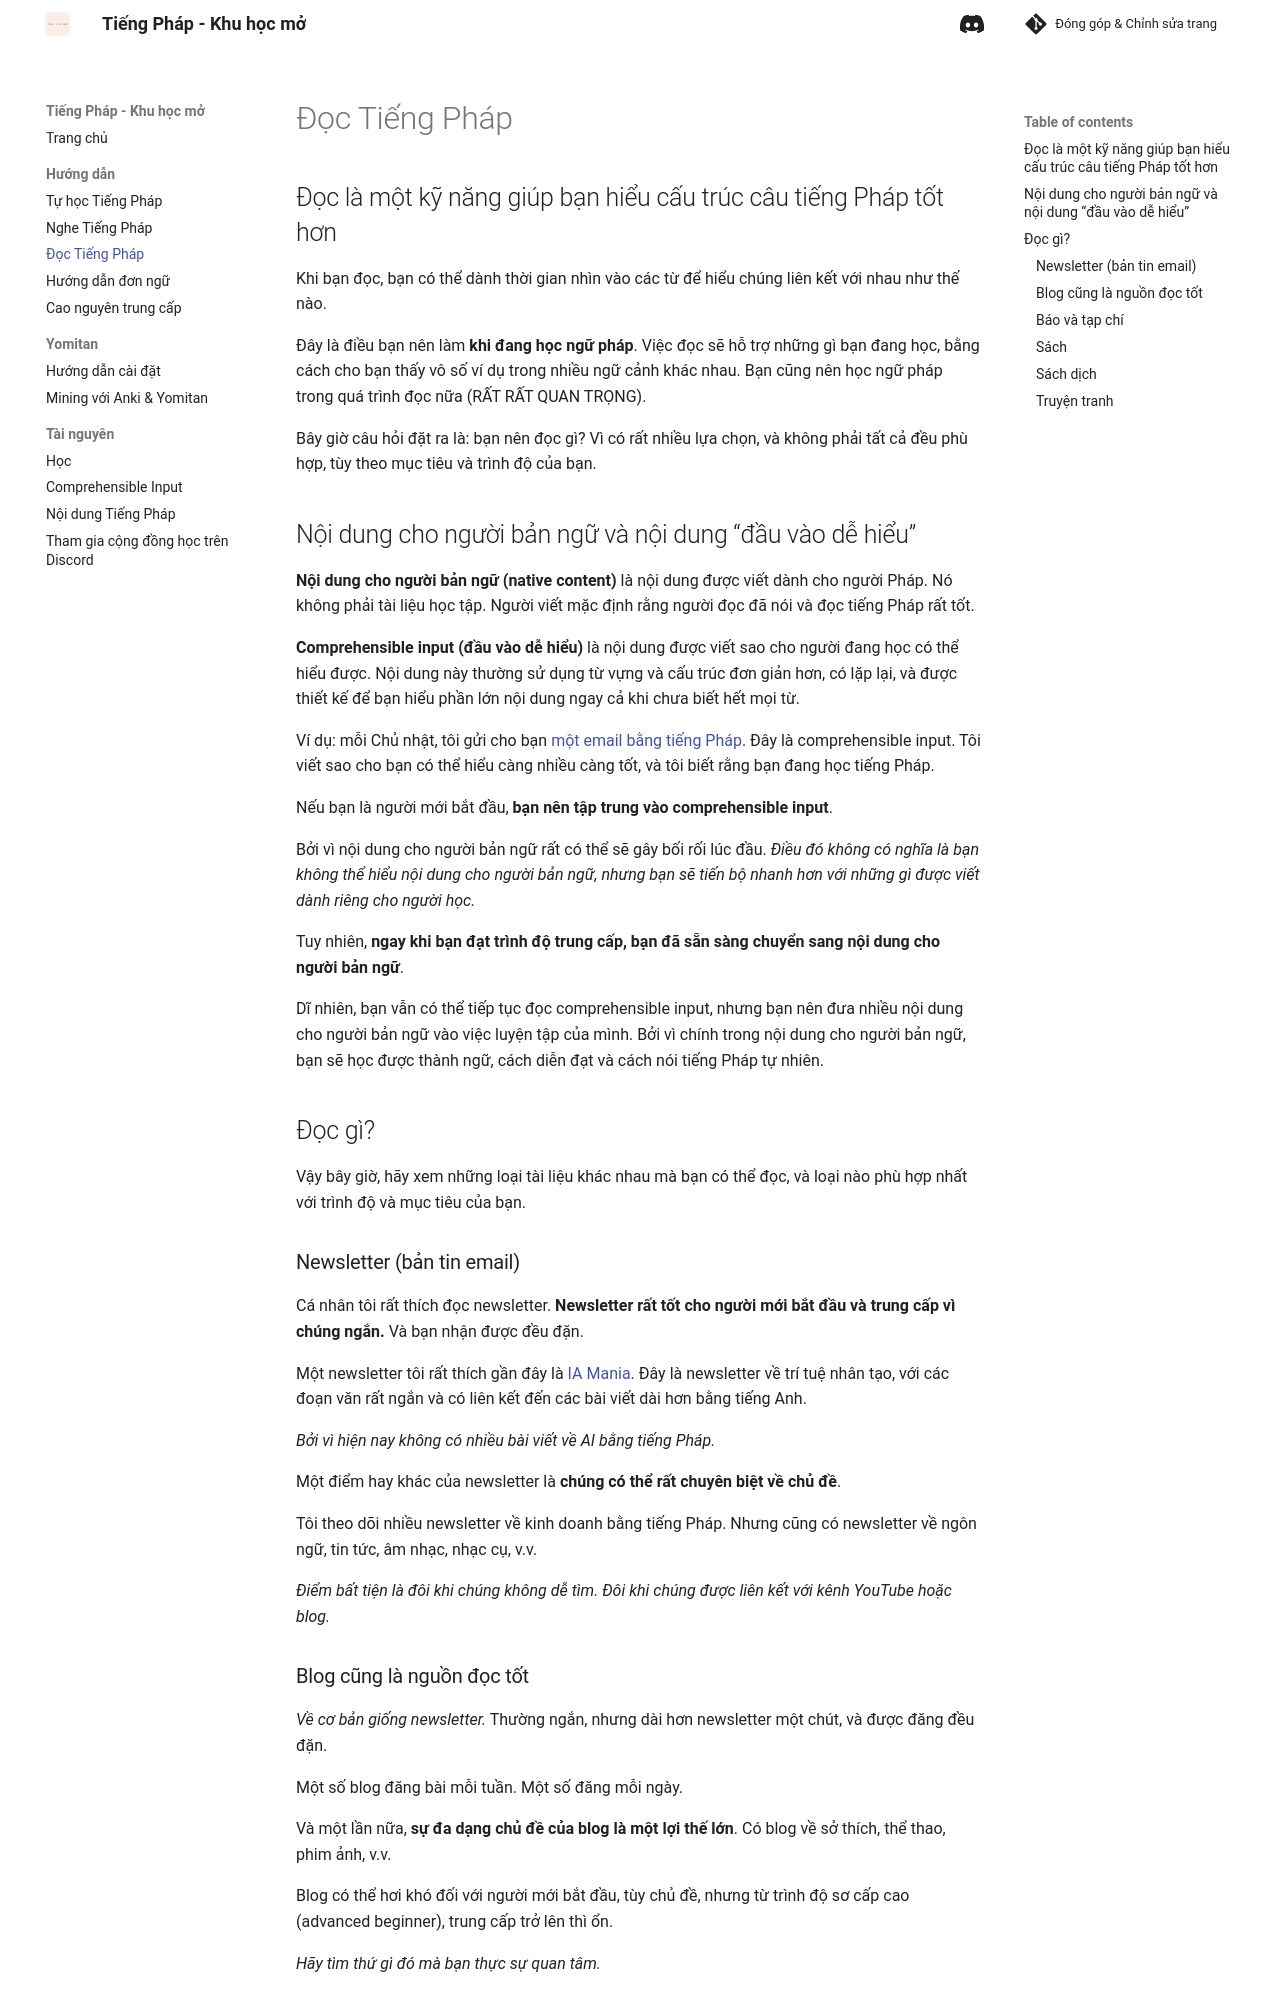

repository: daihocmo/tieng-phap · page: reading/index.html · generator: mkdocs

# Đọc Tiếng Pháp

## Đọc là một kỹ năng giúp bạn hiểu cấu trúc câu tiếng Pháp tốt hơn

Khi bạn đọc, bạn có thể dành thời gian nhìn vào các từ để hiểu chúng liên kết với nhau như thế nào.

Đây là điều bạn nên làm **khi đang học ngữ pháp**. Việc đọc sẽ hỗ trợ những gì bạn đang học, bằng cách cho bạn thấy vô số ví dụ trong nhiều ngữ cảnh khác nhau. Bạn cũng nên học ngữ pháp trong quá trình đọc nữa (RẤT RẤT QUAN TRỌNG).

Bây giờ câu hỏi đặt ra là: bạn nên đọc gì? Vì có rất nhiều lựa chọn, và không phải tất cả đều phù hợp, tùy theo mục tiêu và trình độ của bạn.

## Nội dung cho người bản ngữ và nội dung “đầu vào dễ hiểu”

**Nội dung cho người bản ngữ (native content)** là nội dung được viết dành cho người Pháp. Nó không phải tài liệu học tập. Người viết mặc định rằng người đọc đã nói và đọc tiếng Pháp rất tốt.

**Comprehensible input (đầu vào dễ hiểu)** là nội dung được viết sao cho người đang học có thể hiểu được. Nội dung này thường sử dụng từ vựng và cấu trúc đơn giản hơn, có lặp lại, và được thiết kế để bạn hiểu phần lớn nội dung ngay cả khi chưa biết hết mọi từ.

Ví dụ: mỗi Chủ nhật, tôi gửi cho bạn [một email bằng tiếng Pháp](https://school.justfrenchit.com). Đây là comprehensible input. Tôi viết sao cho bạn có thể hiểu càng nhiều càng tốt, và tôi biết rằng bạn đang học tiếng Pháp.

Nếu bạn là người mới bắt đầu, **bạn nên tập trung vào comprehensible input**.

Bởi vì nội dung cho người bản ngữ rất có thể sẽ gây bối rối lúc đầu. *Điều đó không có nghĩa là bạn không thể hiểu nội dung cho người bản ngữ, nhưng bạn sẽ tiến bộ nhanh hơn với những gì được viết dành riêng cho người học.*

Tuy nhiên, **ngay khi bạn đạt trình độ trung cấp, bạn đã sẵn sàng chuyển sang nội dung cho người bản ngữ**.

Dĩ nhiên, bạn vẫn có thể tiếp tục đọc comprehensible input, nhưng bạn nên đưa nhiều nội dung cho người bản ngữ vào việc luyện tập của mình. Bởi vì chính trong nội dung cho người bản ngữ, bạn sẽ học được thành ngữ, cách diễn đạt và cách nói tiếng Pháp tự nhiên.

## Đọc gì?

Vậy bây giờ, hãy xem những loại tài liệu khác nhau mà bạn có thể đọc, và loại nào phù hợp nhất với trình độ và mục tiêu của bạn.

### Newsletter (bản tin email)

Cá nhân tôi rất thích đọc newsletter. **Newsletter rất tốt cho người mới bắt đầu và trung cấp vì chúng ngắn.** Và bạn nhận được đều đặn.

Một newsletter tôi rất thích gần đây là [IA Mania](https://www.iamania.fr/). Đây là newsletter về trí tuệ nhân tạo, với các đoạn văn rất ngắn và có liên kết đến các bài viết dài hơn bằng tiếng Anh.

*Bởi vì hiện nay không có nhiều bài viết về AI bằng tiếng Pháp.*

Một điểm hay khác của newsletter là **chúng có thể rất chuyên biệt về chủ đề**.

Tôi theo dõi nhiều newsletter về kinh doanh bằng tiếng Pháp. Nhưng cũng có newsletter về ngôn ngữ, tin tức, âm nhạc, nhạc cụ, v.v.

*Điểm bất tiện là đôi khi chúng không dễ tìm. Đôi khi chúng được liên kết với kênh YouTube hoặc blog.*

### Blog cũng là nguồn đọc tốt

*Về cơ bản giống newsletter.* Thường ngắn, nhưng dài hơn newsletter một chút, và được đăng đều đặn.

Một số blog đăng bài mỗi tuần. Một số đăng mỗi ngày.

Và một lần nữa, **sự đa dạng chủ đề của blog là một lợi thế lớn**. Có blog về sở thích, thể thao, phim ảnh, v.v.

Blog có thể hơi khó đối với người mới bắt đầu, tùy chủ đề, nhưng từ trình độ sơ cấp cao (advanced beginner), trung cấp trở lên thì ổn.

*Hãy tìm thứ gì đó mà bạn thực sự quan tâm.*
